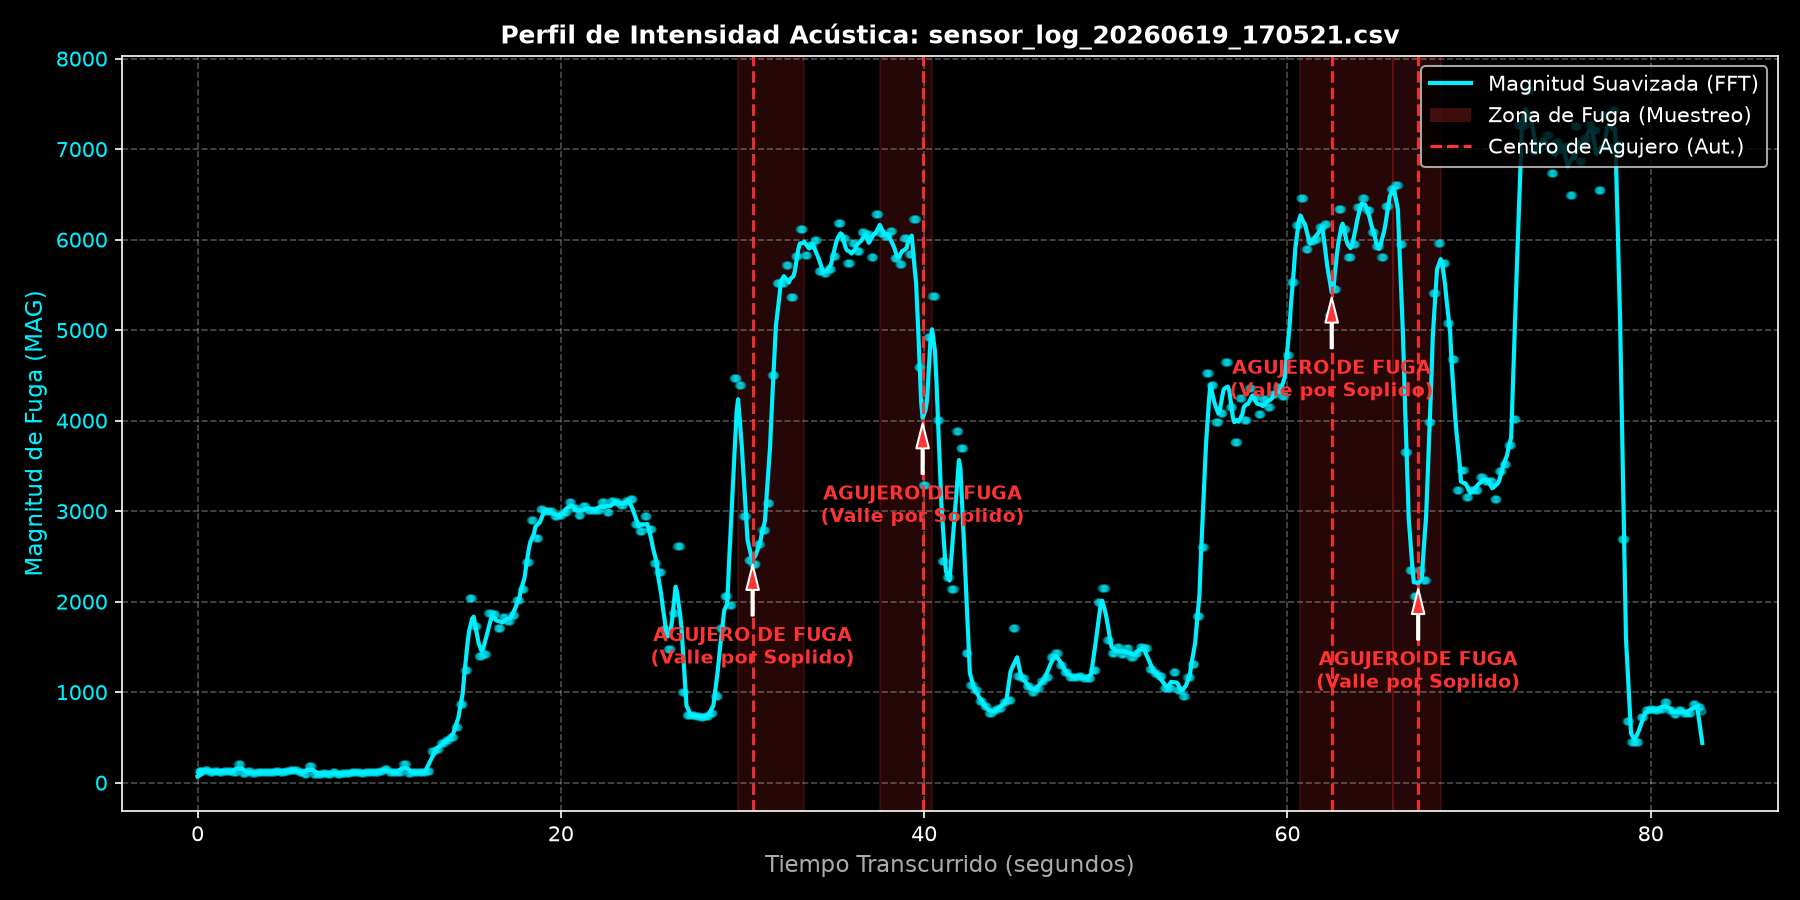

The data file committed next to this chart (first rows):
Timestamp, Epoch_Time_ms, MAG, D, P1, P2, P3, Tag
2026-06-19 17:05:22.316, 1781906722316, 132.1, 6.3, 0, 0, 0, 
2026-06-19 17:05:22.402, 1781906722402, 132.1, 6.3, 0, 0, 0, 
2026-06-19 17:05:22.446, 1781906722446, 132.1, 6.3, 0, 0, 0, 
2026-06-19 17:05:22.446, 1781906722446, 132.1, 6.3, 0, 0, 0, 
2026-06-19 17:05:22.446, 1781906722446, 132.1, 6.3, 0, 0, 0, 
2026-06-19 17:05:22.446, 1781906722446, 120.9, 6.3, 0, 0, 0, 
2026-06-19 17:05:22.446, 1781906722446, 120.9, 6.3, 0, 0, 0, 
2026-06-19 17:05:22.446, 1781906722446, 120.9, 6.3, 0, 0, 0, 
2026-06-19 17:05:22.447, 1781906722447, 120.9, 6.3, 0, 0, 0, 
2026-06-19 17:05:22.447, 1781906722447, 120.9, 6.3, 0, 0, 0, 
2026-06-19 17:05:22.447, 1781906722447, 120.9, 6.3, 0, 0, 0, 
2026-06-19 17:05:22.447, 1781906722447, 120.9, 6.3, 0, 0, 0, 
2026-06-19 17:05:22.447, 1781906722447, 127.1, 6.3, 0, 0, 0, 
2026-06-19 17:05:22.473, 1781906722473, 127.1, 6.3, 0, 0, 0, 
2026-06-19 17:05:22.513, 1781906722513, 127.1, 6.3, 0, 0, 0, 
2026-06-19 17:05:22.553, 1781906722553, 127.1, 6.3, 0, 0, 0, 
2026-06-19 17:05:22.593, 1781906722593, 127.1, 6.3, 0, 0, 0, 
2026-06-19 17:05:22.633, 1781906722633, 127.1, 6.3, 0, 0, 0, 
2026-06-19 17:05:22.673, 1781906722673, 139.4, 6.3, 0, 0, 0, 
2026-06-19 17:05:22.713, 1781906722713, 139.4, 6.3, 0, 0, 0, 
2026-06-19 17:05:22.753, 1781906722753, 139.4, 6.3, 0, 0, 0, 
2026-06-19 17:05:22.793, 1781906722793, 139.4, 6.3, 0, 0, 0, 
2026-06-19 17:05:22.833, 1781906722833, 139.4, 6.4, 0, 0, 0, 
2026-06-19 17:05:22.873, 1781906722873, 139.4, 6.3, 0, 0, 0, 
2026-06-19 17:05:22.913, 1781906722913, 139.4, 6.3, 0, 0, 0, 
2026-06-19 17:05:22.953, 1781906722953, 123, 6.3, 0, 0, 0, 
2026-06-19 17:05:22.993, 1781906722993, 123, 6.3, 0, 0, 0, 
2026-06-19 17:05:23.033, 1781906723033, 123, 6.3, 0, 0, 0, 
2026-06-19 17:05:23.073, 1781906723073, 123, 6.3, 0, 0, 0, 
2026-06-19 17:05:23.113, 1781906723113, 123, 6.3, 0, 0, 0, 
2026-06-19 17:05:23.153, 1781906723153, 123, 6.2, 0, 0, 0, 
2026-06-19 17:05:23.193, 1781906723193, 128.6, 6.3, 0, 0, 0, 
2026-06-19 17:05:23.233, 1781906723233, 128.6, 6.3, 0, 0, 0, 
2026-06-19 17:05:23.273, 1781906723273, 128.6, 6.3, 0, 0, 0, 
2026-06-19 17:05:23.313, 1781906723313, 128.6, 6.2, 0, 0, 0, 
2026-06-19 17:05:23.353, 1781906723353, 128.6, 6.3, 0, 0, 0, 
2026-06-19 17:05:23.393, 1781906723393, 128.6, 6.3, 0, 0, 0, 
2026-06-19 17:05:23.433, 1781906723433, 128.6, 6.3, 0, 0, 0, 
2026-06-19 17:05:23.473, 1781906723473, 123.1, 6.3, 0, 0, 0, 
2026-06-19 17:05:23.513, 1781906723513, 123.1, 6.3, 0, 0, 0, 
2026-06-19 17:05:23.553, 1781906723553, 123.1, 6.3, 0, 0, 0, 
2026-06-19 17:05:23.593, 1781906723593, 123.1, 6.3, 0, 0, 0, 
2026-06-19 17:05:23.633, 1781906723633, 123.1, 6.3, 0, 0, 0, 
2026-06-19 17:05:23.673, 1781906723673, 123.1, 6.3, 0, 0, 0, 
2026-06-19 17:05:23.713, 1781906723713, 124.4, 6.3, 0, 0, 0, 
2026-06-19 17:05:23.753, 1781906723753, 124.4, 6.2, 0, 0, 0, 
2026-06-19 17:05:23.793, 1781906723793, 124.4, 6.3, 0, 0, 0, 
2026-06-19 17:05:23.833, 1781906723833, 124.4, 6.3, 0, 0, 0, 
2026-06-19 17:05:23.873, 1781906723873, 124.4, 6.4, 0, 0, 0, 
2026-06-19 17:05:23.913, 1781906723913, 124.4, 6.3, 0, 0, 0, 
2026-06-19 17:05:23.953, 1781906723953, 124.4, 6.3, 0, 0, 0, 
2026-06-19 17:05:23.993, 1781906723993, 129.5, 6.3, 0, 0, 0, 
2026-06-19 17:05:24.033, 1781906724033, 129.5, 6.3, 0, 0, 0, 
2026-06-19 17:05:24.073, 1781906724073, 129.5, 6.4, 0, 0, 0, 
2026-06-19 17:05:24.113, 1781906724113, 129.5, 6.3, 0, 0, 0, 
2026-06-19 17:05:24.153, 1781906724153, 129.5, 6.3, 0, 0, 0, 
2026-06-19 17:05:24.193, 1781906724193, 129.5, 6.3, 0, 0, 0, 
2026-06-19 17:05:24.233, 1781906724233, 115.3, 6.3, 0, 0, 0, 
2026-06-19 17:05:24.273, 1781906724273, 115.3, 6.3, 0, 0, 0, 
2026-06-19 17:05:24.313, 1781906724313, 115.3, 6.3, 0, 0, 0, 
... 2,021 more rows
